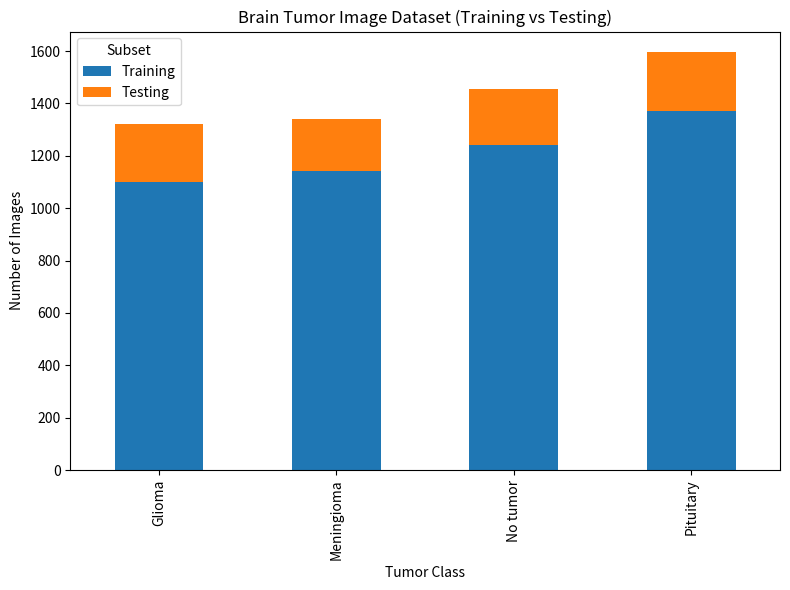

Source code (Python):
import pandas as pd
import matplotlib.pyplot as plt

# Define the data
data = {
    'Class Name': ['Glioma', 'Meningioma', 'No tumor', 'Pituitary'],
    'Training':   [1100,     1144,         1241,       1370],
    'Testing':    [221,      195,          216,        225]
}

# Create a DataFrame
df = pd.DataFrame(data)

# Set 'Class Name' as the index for plotting
df.set_index('Class Name', inplace=True)

# Create a stacked bar chart
ax = df.plot(kind='bar', stacked=True, figsize=(8, 6))

# Labeling
ax.set_title('Brain Tumor Image Dataset (Training vs Testing)')
ax.set_xlabel('Tumor Class')
ax.set_ylabel('Number of Images')

# Add a legend
ax.legend(title='Subset')

# Display the plot
plt.tight_layout()
plt.show()
